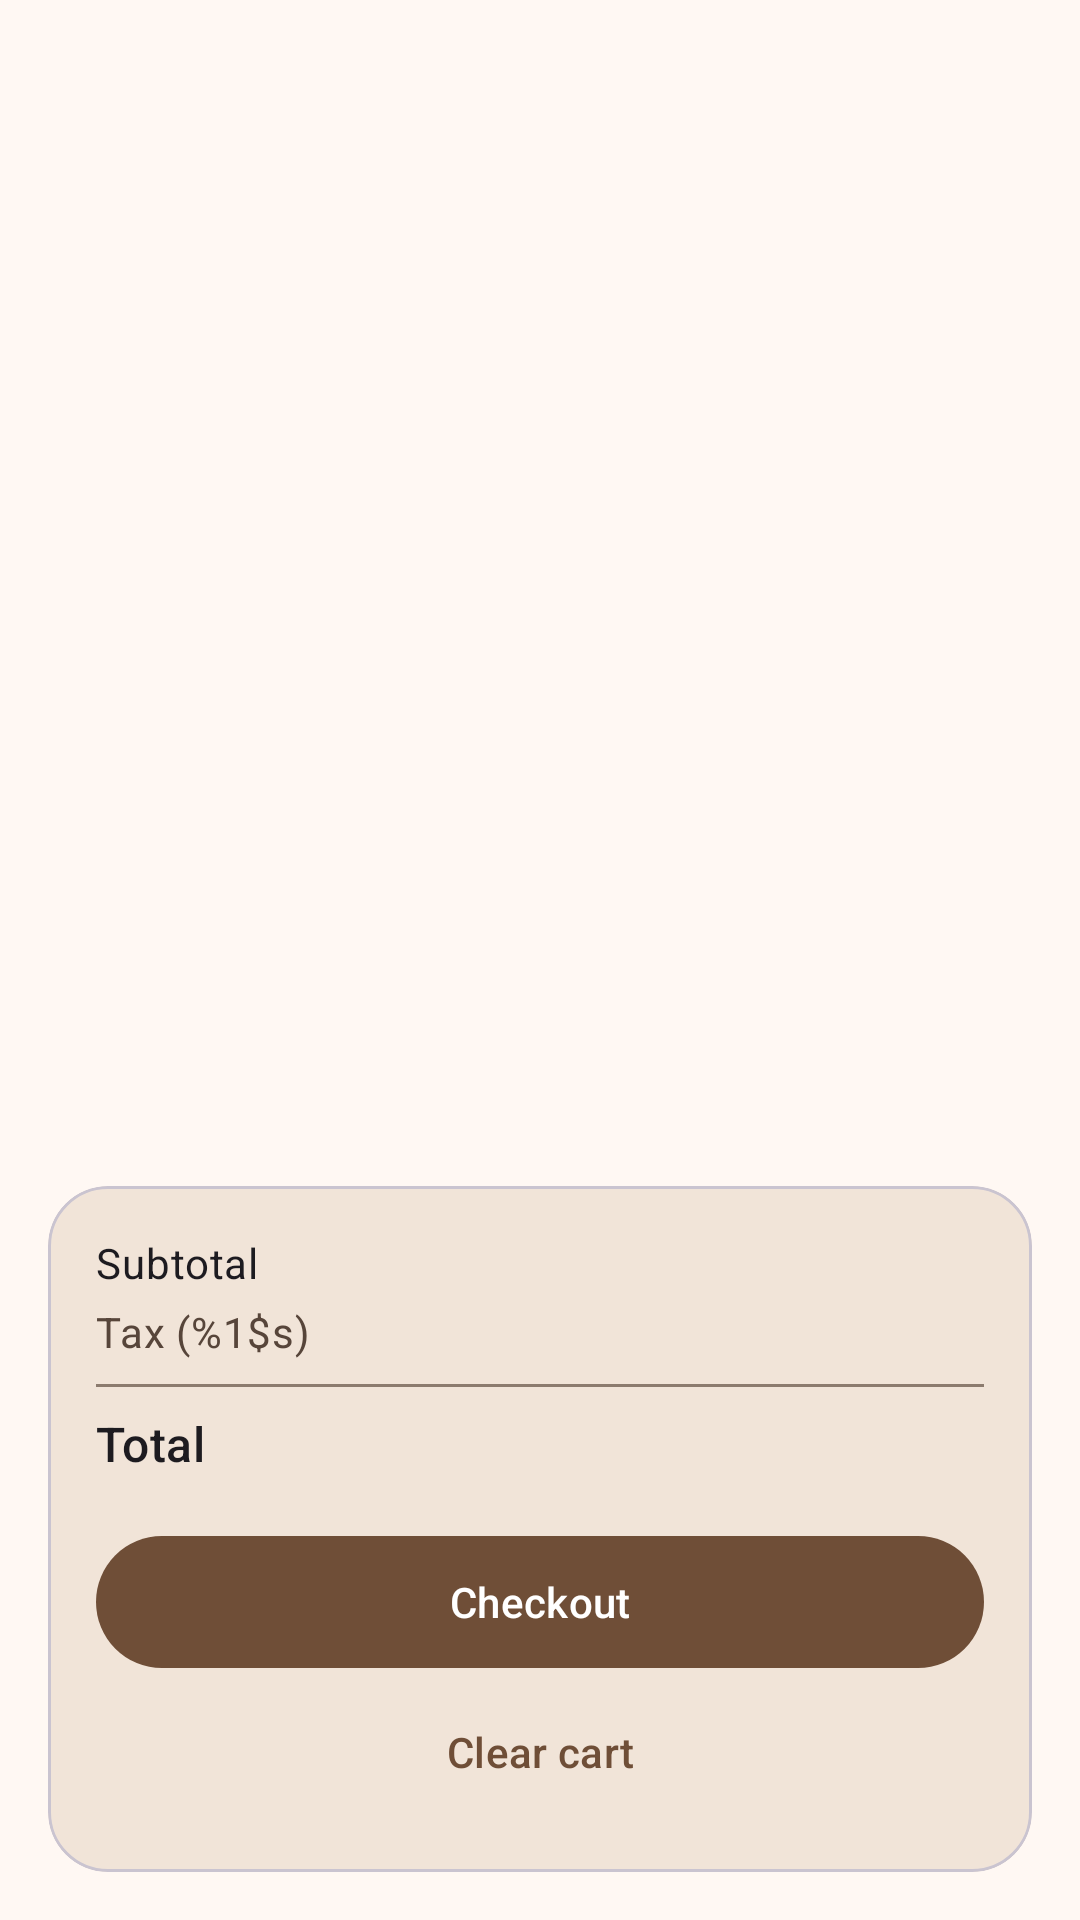

The Android layout XML behind this screen, and the referenced resources:
<!-- AndroidManifest.xml: application theme Theme.AdlCafe -->
<!-- res/layout/fragment_cart.xml -->
<?xml version="1.0" encoding="utf-8"?>
<FrameLayout xmlns:android="http://schemas.android.com/apk/res/android"
    xmlns:app="http://schemas.android.com/apk/res-auto"
    xmlns:tools="http://schemas.android.com/tools"
    android:layout_width="match_parent"
    android:layout_height="match_parent">

    <LinearLayout
        android:id="@+id/contentGroup"
        android:layout_width="match_parent"
        android:layout_height="match_parent"
        android:orientation="vertical">

        <androidx.recyclerview.widget.RecyclerView
            android:id="@+id/recyclerCart"
            android:layout_width="match_parent"
            android:layout_height="0dp"
            android:layout_weight="1"
            android:clipToPadding="false"
            android:padding="@dimen/space_m"
            app:layoutManager="androidx.recyclerview.widget.LinearLayoutManager"
            tools:listitem="@layout/item_cart" />

        <com.google.android.material.card.MaterialCardView
            android:layout_width="match_parent"
            android:layout_height="wrap_content"
            android:layout_margin="@dimen/space_m"
            app:cardCornerRadius="@dimen/card_corner"
            app:cardElevation="0dp"
            app:cardBackgroundColor="?attr/colorSurfaceVariant">

            <LinearLayout
                android:layout_width="match_parent"
                android:layout_height="wrap_content"
                android:orientation="vertical"
                android:padding="@dimen/space_m">

                <LinearLayout
                    android:layout_width="match_parent"
                    android:layout_height="wrap_content"
                    android:orientation="horizontal">

                    <TextView
                        android:layout_width="0dp"
                        android:layout_height="wrap_content"
                        android:layout_weight="1"
                        android:text="@string/subtotal"
                        android:textAppearance="@style/TextAppearance.Material3.BodyMedium" />

                    <TextView
                        android:id="@+id/textSubtotal"
                        android:layout_width="wrap_content"
                        android:layout_height="wrap_content"
                        android:textAppearance="@style/TextAppearance.Material3.BodyMedium"
                        tools:text="$12.40" />

                </LinearLayout>

                <LinearLayout
                    android:layout_width="match_parent"
                    android:layout_height="wrap_content"
                    android:layout_marginTop="@dimen/space_xs"
                    android:orientation="horizontal">

                    <TextView
                        android:layout_width="0dp"
                        android:layout_height="wrap_content"
                        android:layout_weight="1"
                        android:id="@+id/textTaxLabel"
                        android:text="@string/tax"
                        android:textAppearance="@style/TextAppearance.Material3.BodyMedium"
                        android:textColor="?attr/colorOnSurfaceVariant" />

                    <TextView
                        android:id="@+id/textTax"
                        android:layout_width="wrap_content"
                        android:layout_height="wrap_content"
                        android:textAppearance="@style/TextAppearance.Material3.BodyMedium"
                        android:textColor="?attr/colorOnSurfaceVariant"
                        tools:text="$1.05" />

                </LinearLayout>

                <View
                    android:layout_width="match_parent"
                    android:layout_height="1dp"
                    android:layout_marginTop="@dimen/space_s"
                    android:layout_marginBottom="@dimen/space_s"
                    android:background="?attr/colorOutline" />

                <LinearLayout
                    android:layout_width="match_parent"
                    android:layout_height="wrap_content"
                    android:orientation="horizontal">

                    <TextView
                        android:layout_width="0dp"
                        android:layout_height="wrap_content"
                        android:layout_weight="1"
                        android:text="@string/total"
                        android:textAppearance="@style/TextAppearance.Material3.TitleMedium" />

                    <TextView
                        android:id="@+id/textTotal"
                        android:layout_width="wrap_content"
                        android:layout_height="wrap_content"
                        android:textAppearance="@style/TextAppearance.Material3.TitleMedium"
                        tools:text="$13.45" />

                </LinearLayout>

                <com.google.android.material.button.MaterialButton
                    android:id="@+id/buttonCheckout"
                    android:layout_width="match_parent"
                    android:layout_height="wrap_content"
                    android:layout_marginTop="@dimen/space_m"
                    android:minHeight="52dp"
                    android:text="@string/checkout" />

                <com.google.android.material.button.MaterialButton
                    android:id="@+id/buttonClear"
                    style="@style/Widget.Material3.Button.TextButton"
                    android:layout_width="match_parent"
                    android:layout_height="wrap_content"
                    android:text="@string/clear_cart" />

            </LinearLayout>

        </com.google.android.material.card.MaterialCardView>

    </LinearLayout>

    <LinearLayout
        android:id="@+id/emptyState"
        android:layout_width="match_parent"
        android:layout_height="match_parent"
        android:gravity="center"
        android:orientation="vertical"
        android:padding="@dimen/space_xl"
        android:visibility="gone"
        tools:visibility="visible">

        <TextView
            android:layout_width="wrap_content"
            android:layout_height="wrap_content"
            android:text="@string/cart_empty_title"
            android:textAppearance="@style/TextAppearance.Material3.TitleMedium" />

        <TextView
            android:layout_width="wrap_content"
            android:layout_height="wrap_content"
            android:layout_marginTop="@dimen/space_xs"
            android:gravity="center"
            android:text="@string/cart_empty_body"
            android:textAppearance="@style/TextAppearance.Material3.BodyMedium"
            android:textColor="?attr/colorOnSurfaceVariant" />

        <com.google.android.material.button.MaterialButton
            android:id="@+id/buttonBrowseMenu"
            style="@style/Widget.Material3.Button.TonalButton"
            android:layout_width="wrap_content"
            android:layout_height="wrap_content"
            android:layout_marginTop="@dimen/space_m"
            android:text="@string/browse_menu" />

    </LinearLayout>

</FrameLayout>
<!-- res/layout/item_cart.xml (included above) -->
<?xml version="1.0" encoding="utf-8"?>
<com.google.android.material.card.MaterialCardView
    xmlns:android="http://schemas.android.com/apk/res/android"
    xmlns:app="http://schemas.android.com/apk/res-auto"
    xmlns:tools="http://schemas.android.com/tools"
    android:layout_width="match_parent"
    android:layout_height="wrap_content"
    android:layout_marginBottom="@dimen/space_s"
    app:cardCornerRadius="@dimen/card_corner"
    app:cardElevation="0dp"
    app:strokeColor="?attr/colorOutline"
    app:strokeWidth="1dp">

    <LinearLayout
        android:layout_width="match_parent"
        android:layout_height="wrap_content"
        android:gravity="center_vertical"
        android:orientation="horizontal"
        android:padding="@dimen/space_m">

        <TextView
            android:id="@+id/textEmoji"
            android:layout_width="48dp"
            android:layout_height="48dp"
            android:background="@drawable/bg_avatar"
            android:gravity="center"
            android:textSize="22sp"
            tools:text="☕" />

        <LinearLayout
            android:layout_width="0dp"
            android:layout_height="wrap_content"
            android:layout_marginStart="@dimen/space_m"
            android:layout_weight="1"
            android:orientation="vertical">

            <TextView
                android:id="@+id/textName"
                android:layout_width="match_parent"
                android:layout_height="wrap_content"
                android:ellipsize="end"
                android:maxLines="1"
                android:textAppearance="@style/TextAppearance.Material3.TitleSmall"
                tools:text="Flat White" />

            <TextView
                android:id="@+id/textSize"
                android:layout_width="match_parent"
                android:layout_height="wrap_content"
                android:textAppearance="@style/TextAppearance.Material3.BodySmall"
                android:textColor="?attr/colorOnSurfaceVariant"
                tools:text="Medium · $5.20 each" />

            <LinearLayout
                android:layout_width="wrap_content"
                android:layout_height="wrap_content"
                android:layout_marginTop="@dimen/space_s"
                android:gravity="center_vertical"
                android:orientation="horizontal">

                <com.google.android.material.button.MaterialButton
                    android:id="@+id/buttonDecrement"
                    style="@style/Widget.Material3.Button.OutlinedButton.Icon"
                    android:layout_width="36dp"
                    android:layout_height="36dp"
                    android:contentDescription="@string/decrease_quantity"
                    android:insetTop="0dp"
                    android:insetBottom="0dp"
                    android:padding="0dp"
                    app:icon="@drawable/ic_remove"
                    app:iconPadding="0dp"
                    app:iconSize="16dp" />

                <TextView
                    android:id="@+id/textQuantity"
                    android:layout_width="40dp"
                    android:layout_height="wrap_content"
                    android:gravity="center"
                    android:textAppearance="@style/TextAppearance.Material3.TitleSmall"
                    tools:text="2" />

                <com.google.android.material.button.MaterialButton
                    android:id="@+id/buttonIncrement"
                    style="@style/Widget.Material3.Button.OutlinedButton.Icon"
                    android:layout_width="36dp"
                    android:layout_height="36dp"
                    android:contentDescription="@string/increase_quantity"
                    android:insetTop="0dp"
                    android:insetBottom="0dp"
                    android:padding="0dp"
                    app:icon="@drawable/ic_add"
                    app:iconPadding="0dp"
                    app:iconSize="16dp" />

            </LinearLayout>

        </LinearLayout>

        <LinearLayout
            android:layout_width="wrap_content"
            android:layout_height="wrap_content"
            android:gravity="center_horizontal"
            android:orientation="vertical">

            <TextView
                android:id="@+id/textLineTotal"
                android:layout_width="wrap_content"
                android:layout_height="wrap_content"
                android:textAppearance="@style/TextAppearance.Material3.TitleSmall"
                android:textColor="?attr/colorPrimary"
                tools:text="$10.40" />

            <com.google.android.material.button.MaterialButton
                android:id="@+id/buttonRemove"
                style="@style/Widget.Material3.Button.TextButton.Icon"
                android:layout_width="40dp"
                android:layout_height="40dp"
                android:contentDescription="@string/remove_item"
                android:insetTop="0dp"
                android:insetBottom="0dp"
                android:minWidth="0dp"
                android:padding="0dp"
                app:icon="@drawable/ic_delete"
                app:iconPadding="0dp"
                app:iconSize="18dp" />

        </LinearLayout>

    </LinearLayout>

</com.google.android.material.card.MaterialCardView>
<!-- resources referenced by this layout -->
<resources>
  <dimen name="card_corner">20dp</dimen>
  <dimen name="space_m">16dp</dimen>
  <dimen name="space_s">8dp</dimen>
  <dimen name="space_xl">32dp</dimen>
  <dimen name="space_xs">4dp</dimen>
  <string name="browse_menu">Browse the menu</string>
  <string name="cart_empty_body">Add something from the menu and it will show up here.</string>
  <string name="cart_empty_title">Your cart is empty</string>
  <string name="checkout">Checkout</string>
  <string name="clear_cart">Clear cart</string>
  <string name="decrease_quantity">Decrease quantity</string>
  <string name="increase_quantity">Increase quantity</string>
  <string name="remove_item">Remove item</string>
  <string name="subtotal">Subtotal</string>
  <string name="tax">Tax (%1$s)</string>
  <string name="total">Total</string>
  <style name="Theme.AdlCafe" parent="Theme.Material3.DayNight.NoActionBar">
          <item name="colorPrimary">@color/espresso</item>
          <item name="colorOnPrimary">@color/espresso_on</item>
          <item name="colorPrimaryContainer">@color/espresso_container</item>
          <item name="colorOnPrimaryContainer">@color/espresso_on_container</item>
  
          <item name="colorSecondary">@color/caramel</item>
          <item name="colorOnSecondary">@color/caramel_on</item>
          <item name="colorSecondaryContainer">@color/caramel_container</item>
          <item name="colorOnSecondaryContainer">@color/caramel_on_container</item>
  
          <item name="android:colorBackground">@color/cream</item>
          <item name="colorOnBackground">@color/on_cream</item>
          <item name="colorSurface">@color/cream_surface</item>
          <item name="colorOnSurface">@color/on_cream</item>
          <item name="colorSurfaceVariant">@color/cream_surface_variant</item>
          <item name="colorOnSurfaceVariant">@color/on_cream_variant</item>
          <item name="colorOutline">@color/outline_light</item>
  
          <item name="android:statusBarColor">@color/cream</item>
          <item name="android:windowLightStatusBar" tools:targetApi="m">true</item>
      </style>
  <color name="espresso">#6F4E37</color>
  <color name="espresso_on">#FFFFFF</color>
  <color name="espresso_container">#FFDCC2</color>
  <color name="espresso_on_container">#2B1708</color>
  <color name="caramel">#9C6B3F</color>
  <color name="caramel_on">#FFFFFF</color>
  <color name="caramel_container">#F6E0CB</color>
  <color name="caramel_on_container">#301B0A</color>
  <color name="cream">#FFF8F3</color>
  <color name="on_cream">#231A15</color>
  <color name="cream_surface">#FFFFFF</color>
  <color name="cream_surface_variant">#F1E4D8</color>
  <color name="on_cream_variant">#57453A</color>
  <color name="outline_light">#8C7B6E</color>
</resources>
